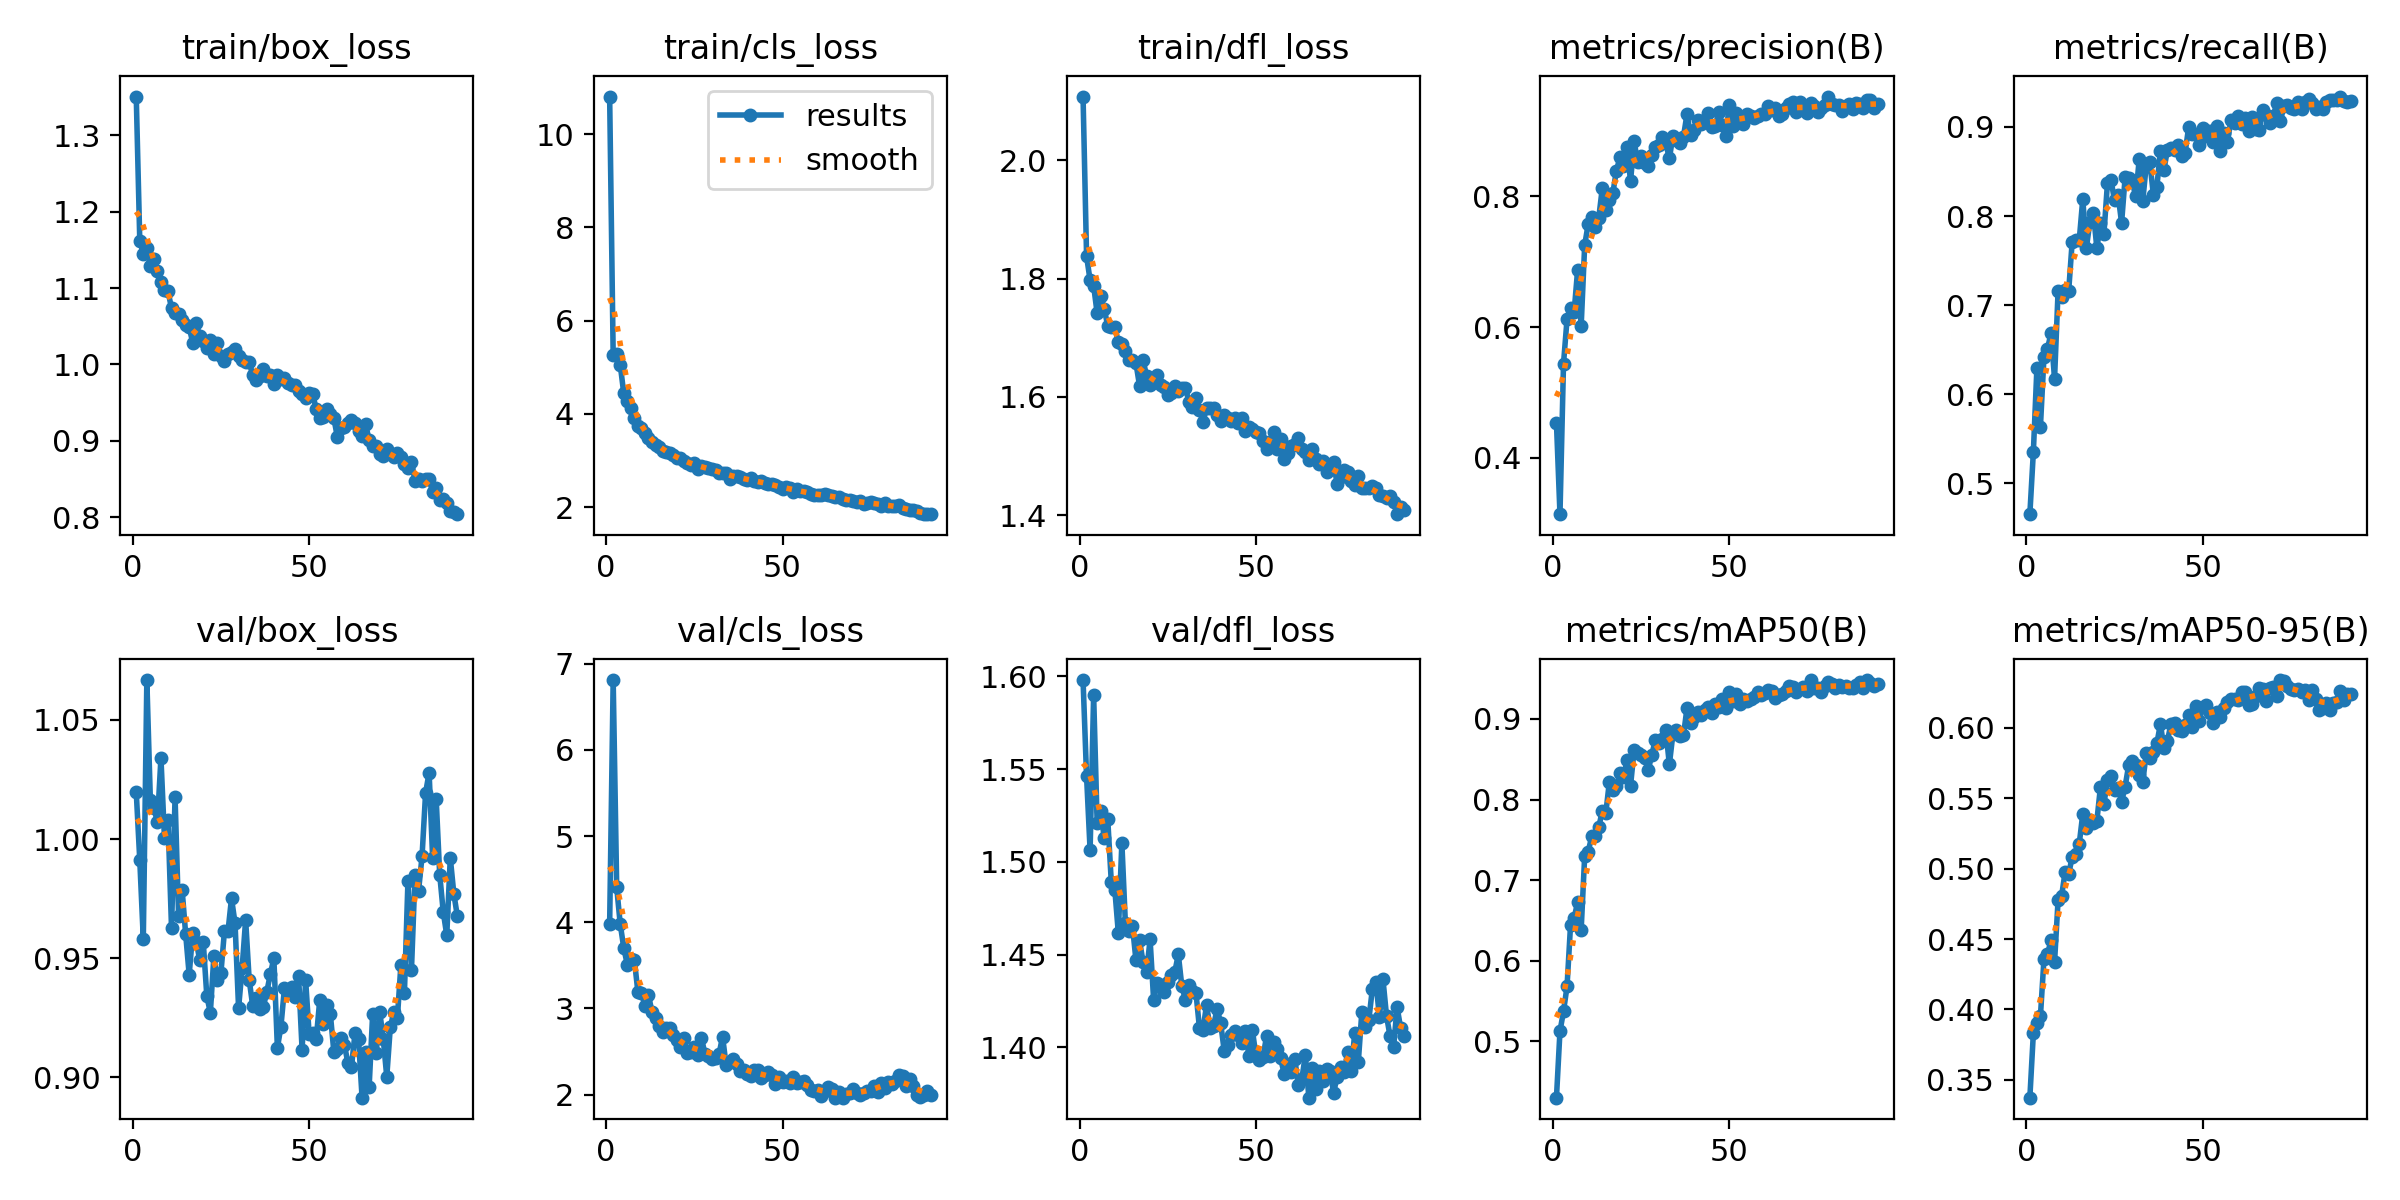

Source data for this figure (header and first rows):
epoch, time, train/box_loss, train/cls_loss, train/dfl_loss, metrics/precision(B), metrics/recall(B), metrics/mAP50(B), metrics/mAP50-95(B), val/box_loss, val/cls_loss, val/dfl_loss, lr/pg0, lr/pg1, lr/pg2
1, 68.73, 1.351, 10.81, 2.108, 0.4535, 0.4653, 0.4299, 0.3372, 1.02, 3.98, 1.598, 0.003317, 0.003317, 0.07015
2, 137, 1.162, 5.264, 1.838, 0.3141, 0.5354, 0.5124, 0.3832, 0.9911, 6.812, 1.546, 0.006584, 0.006584, 0.04008
3, 205.2, 1.145, 5.277, 1.797, 0.5442, 0.6295, 0.537, 0.3904, 0.958, 4.405, 1.506, 0.009786, 0.009786, 0.009952
4, 273.5, 1.153, 5.052, 1.788, 0.6119, 0.5637, 0.568, 0.3952, 1.067, 3.979, 1.59, 0.009703, 0.009703, 0.009703
5, 341.8, 1.129, 4.438, 1.741, 0.6291, 0.6418, 0.6446, 0.4357, 1.016, 3.703, 1.521, 0.009604, 0.009604, 0.009604
6, 410, 1.139, 4.27, 1.77, 0.6225, 0.6512, 0.6526, 0.4393, 1.013, 3.51, 1.528, 0.009505, 0.009505, 0.009505
7, 478.4, 1.122, 4.117, 1.749, 0.6874, 0.6684, 0.6726, 0.4491, 1.007, 3.573, 1.513, 0.009406, 0.009406, 0.009406
8, 546.6, 1.108, 3.903, 1.72, 0.6011, 0.6173, 0.6379, 0.4337, 1.034, 3.564, 1.523, 0.009307, 0.009307, 0.009307
9, 614.8, 1.098, 3.739, 1.718, 0.7252, 0.7156, 0.7299, 0.4775, 1, 3.196, 1.489, 0.009208, 0.009208, 0.009208
10, 683, 1.096, 3.685, 1.717, 0.7577, 0.7091, 0.7355, 0.4805, 1.008, 3.181, 1.485, 0.009109, 0.009109, 0.009109
11, 751.3, 1.074, 3.591, 1.692, 0.7682, 0.7172, 0.7541, 0.4979, 0.9625, 3.031, 1.462, 0.00901, 0.00901, 0.00901
12, 819.5, 1.068, 3.478, 1.689, 0.7535, 0.7156, 0.7552, 0.4959, 1.018, 3.154, 1.51, 0.008911, 0.008911, 0.008911
13, 887.8, 1.066, 3.393, 1.677, 0.7673, 0.7714, 0.7657, 0.5086, 0.9677, 2.961, 1.467, 0.008812, 0.008812, 0.008812
14, 956, 1.059, 3.333, 1.663, 0.813, 0.7726, 0.7863, 0.5102, 0.9787, 2.892, 1.463, 0.008713, 0.008713, 0.008713
15, 1024, 1.052, 3.286, 1.662, 0.7784, 0.7732, 0.7833, 0.5177, 0.9602, 2.792, 1.465, 0.008614, 0.008614, 0.008614
16, 1092, 1.049, 3.192, 1.657, 0.7942, 0.819, 0.8222, 0.539, 0.9431, 2.722, 1.447, 0.008515, 0.008515, 0.008515
17, 1161, 1.029, 3.17, 1.619, 0.8056, 0.7636, 0.8114, 0.5287, 0.9607, 2.778, 1.458, 0.008416, 0.008416, 0.008416
18, 1229, 1.054, 3.154, 1.662, 0.8394, 0.793, 0.8169, 0.5346, 0.957, 2.776, 1.446, 0.008317, 0.008317, 0.008317
19, 1297, 1.037, 3.117, 1.636, 0.8596, 0.804, 0.8324, 0.5326, 0.9492, 2.692, 1.44, 0.008218, 0.008218, 0.008218
20, 1365, 1.03, 3.045, 1.62, 0.8461, 0.7637, 0.8286, 0.5342, 0.9566, 2.634, 1.458, 0.008119, 0.008119, 0.008119
21, 1434, 1.022, 3.049, 1.625, 0.8748, 0.7924, 0.8486, 0.5578, 0.9341, 2.554, 1.426, 0.00802, 0.00802, 0.00802
22, 1502, 1.032, 2.998, 1.637, 0.823, 0.7804, 0.8171, 0.5461, 0.9271, 2.657, 1.435, 0.007921, 0.007921, 0.007921
23, 1570, 1.014, 2.95, 1.619, 0.8848, 0.8372, 0.8609, 0.5631, 0.9509, 2.478, 1.433, 0.007822, 0.007822, 0.007822
24, 1638, 1.028, 2.899, 1.617, 0.8521, 0.8404, 0.8583, 0.5656, 0.9407, 2.5, 1.43, 0.007723, 0.007723, 0.007723
25, 1706, 1.011, 2.946, 1.603, 0.8617, 0.8175, 0.8548, 0.5559, 0.9439, 2.548, 1.435, 0.007624, 0.007624, 0.007624
26, 1775, 1.005, 2.81, 1.607, 0.8507, 0.824, 0.8515, 0.5574, 0.9614, 2.465, 1.439, 0.007525, 0.007525, 0.007525
27, 1843, 1.013, 2.871, 1.619, 0.8463, 0.7923, 0.8362, 0.5475, 0.9613, 2.661, 1.441, 0.007426, 0.007426, 0.007426
28, 1911, 1.016, 2.862, 1.61, 0.8636, 0.8435, 0.8552, 0.5584, 0.9751, 2.474, 1.45, 0.007327, 0.007327, 0.007327
29, 1979, 1.02, 2.844, 1.616, 0.8758, 0.8422, 0.8734, 0.5734, 0.9647, 2.453, 1.433, 0.007228, 0.007228, 0.007228
30, 2048, 1.011, 2.811, 1.616, 0.8786, 0.8391, 0.87, 0.5766, 0.9291, 2.418, 1.426, 0.007129, 0.007129, 0.007129
31, 2116, 1.006, 2.793, 1.592, 0.891, 0.822, 0.8754, 0.5738, 0.9457, 2.43, 1.434, 0.00703, 0.00703, 0.00703
32, 2184, 1.003, 2.726, 1.583, 0.8808, 0.8637, 0.8859, 0.5666, 0.9661, 2.469, 1.43, 0.006931, 0.006931, 0.006931
33, 2252, 1.003, 2.729, 1.598, 0.858, 0.8169, 0.8435, 0.5616, 0.9411, 2.674, 1.429, 0.006832, 0.006832, 0.006832
34, 2320, 0.9862, 2.731, 1.577, 0.8915, 0.8575, 0.881, 0.5823, 0.9301, 2.347, 1.41, 0.006733, 0.006733, 0.006733
35, 2389, 0.9792, 2.605, 1.558, 0.8863, 0.8608, 0.8859, 0.5785, 0.9331, 2.382, 1.41, 0.006634, 0.006634, 0.006634
36, 2457, 0.9848, 2.67, 1.58, 0.8821, 0.8239, 0.8786, 0.5831, 0.9285, 2.414, 1.423, 0.006535, 0.006535, 0.006535
37, 2525, 0.9934, 2.658, 1.582, 0.8913, 0.8328, 0.8796, 0.5891, 0.9295, 2.357, 1.411, 0.006436, 0.006436, 0.006436
38, 2593, 0.9854, 2.635, 1.582, 0.9255, 0.8733, 0.9138, 0.6028, 0.9359, 2.269, 1.412, 0.006337, 0.006337, 0.006337
39, 2662, 0.9868, 2.594, 1.569, 0.8933, 0.8518, 0.8946, 0.5858, 0.9433, 2.28, 1.421, 0.006238, 0.006238, 0.006238
40, 2730, 0.9745, 2.569, 1.559, 0.9014, 0.8747, 0.9025, 0.5911, 0.95, 2.243, 1.413, 0.006139, 0.006139, 0.006139
41, 2798, 0.986, 2.615, 1.57, 0.9163, 0.8769, 0.9091, 0.6029, 0.9124, 2.218, 1.398, 0.00604, 0.00604, 0.00604
42, 2866, 0.9803, 2.556, 1.565, 0.9108, 0.8744, 0.9044, 0.6038, 0.9213, 2.29, 1.401, 0.005941, 0.005941, 0.005941
43, 2934, 0.9819, 2.529, 1.559, 0.9161, 0.8798, 0.911, 0.5986, 0.9375, 2.283, 1.407, 0.005842, 0.005842, 0.005842
44, 3002, 0.9762, 2.561, 1.564, 0.9267, 0.8674, 0.9146, 0.598, 0.9361, 2.198, 1.409, 0.005743, 0.005743, 0.005743
45, 3071, 0.9732, 2.505, 1.556, 0.9063, 0.8709, 0.9071, 0.6022, 0.9378, 2.225, 1.407, 0.005644, 0.005644, 0.005644
46, 3139, 0.9731, 2.493, 1.565, 0.9073, 0.8996, 0.918, 0.6094, 0.9338, 2.264, 1.402, 0.005545, 0.005545, 0.005545
47, 3207, 0.9658, 2.485, 1.542, 0.9291, 0.8921, 0.9151, 0.6008, 0.9427, 2.226, 1.409, 0.005446, 0.005446, 0.005446
48, 3275, 0.9607, 2.466, 1.549, 0.9088, 0.8919, 0.9242, 0.6155, 0.9116, 2.125, 1.396, 0.005347, 0.005347, 0.005347
49, 3344, 0.9559, 2.433, 1.546, 0.892, 0.88, 0.914, 0.6053, 0.9409, 2.204, 1.409, 0.005248, 0.005248, 0.005248
50, 3412, 0.962, 2.379, 1.541, 0.9401, 0.8993, 0.9337, 0.6148, 0.9181, 2.147, 1.395, 0.005149, 0.005149, 0.005149
51, 3480, 0.9615, 2.424, 1.539, 0.9073, 0.8899, 0.9228, 0.6165, 0.9184, 2.159, 1.393, 0.00505, 0.00505, 0.00505
52, 3548, 0.9412, 2.41, 1.525, 0.9276, 0.8959, 0.9306, 0.6104, 0.916, 2.133, 1.395, 0.004951, 0.004951, 0.004951
53, 3617, 0.9293, 2.33, 1.512, 0.9138, 0.8831, 0.9186, 0.6034, 0.9324, 2.208, 1.406, 0.004852, 0.004852, 0.004852
54, 3685, 0.931, 2.391, 1.524, 0.9109, 0.9006, 0.9247, 0.6115, 0.9225, 2.14, 1.396, 0.004753, 0.004753, 0.004753
55, 3753, 0.9415, 2.338, 1.54, 0.9252, 0.8726, 0.9227, 0.6079, 0.9305, 2.146, 1.403, 0.004654, 0.004654, 0.004654
56, 3821, 0.9351, 2.345, 1.512, 0.9222, 0.8932, 0.9248, 0.6139, 0.9267, 2.161, 1.399, 0.004555, 0.004555, 0.004555
57, 3889, 0.9298, 2.322, 1.529, 0.919, 0.8835, 0.9276, 0.6182, 0.9108, 2.117, 1.394, 0.004456, 0.004456, 0.004456
58, 3958, 0.9045, 2.273, 1.495, 0.9229, 0.9073, 0.9335, 0.6203, 0.9118, 2.052, 1.386, 0.004357, 0.004357, 0.004357
59, 4026, 0.9173, 2.249, 1.505, 0.9251, 0.9047, 0.9294, 0.6209, 0.9166, 2.043, 1.391, 0.004258, 0.004258, 0.004258
60, 4094, 0.9175, 2.25, 1.518, 0.9251, 0.9124, 0.9326, 0.6197, 0.9137, 2.055, 1.387, 0.004159, 0.004159, 0.004159
... 32 more rows
